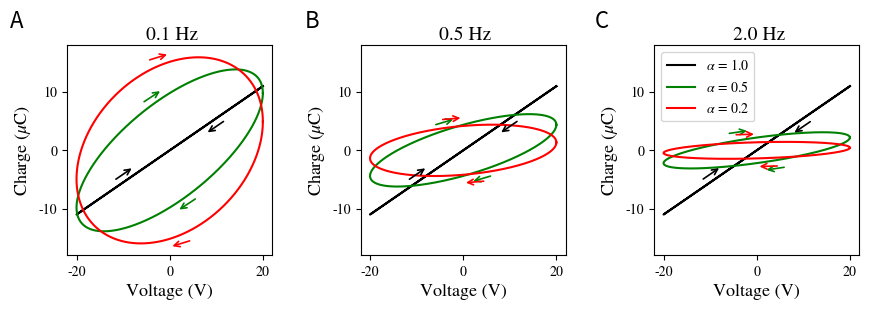

Reproduce this figure in Python. (Note: this script raises an exception after producing the figure.)
import numpy as np
import matplotlib.pyplot as plt
from scipy import signal
import matplotlib.gridspec as gridspec
##################################################################
import matplotlib
matplotlib.rcParams.update({'text.usetex': False, 'font.family': 'stixgeneral', 'mathtext.fontset': 'stix',})
matplotlib.rcParams['pdf.fonttype'] = 42
matplotlib.rcParams['ps.fonttype'] = 42
##################################################################
plt .close('all')
fig = plt.figure(figsize = [8.8, 3.])
gm = gridspec.GridSpec(170, 270)
axes = [plt.subplot(gm[:, i*100:i*100 + 70]) for i in range(3)]
##################################################################
C = 0.00055
dt = 0.0005
colors = ['k', 'g', 'r']
freqs = [0.1, 0.5, 2]
alphas = [1, 0.5, 0.2]

##################################################################
l = 5
b = 1.4
def plot_arrow(v, q, pos, ax, color):
    dx, dy = v[pos+1] - v[pos], q[pos+1] - q[pos]
    sx, sy = np.sign(dx), np.sign(dy)
    x, y = v[pos], q[pos] - b * sx

    f = dx**2 + dy**2
    xt, yt = x + sx * l * (dx**2/f)**0.5, y + sy * l * (dy**2/f)**0.5

    ax.annotate('',xy=(x, y), xytext=(xt, yt), arrowprops=dict(arrowstyle="->",color=color,lw=1.2))
##################################################################
displ = [0.25, 0.05, 0]
for a, alpha in  enumerate(alphas):
    for f, freq in enumerate(freqs):
        ttot = 1./freq
        time = np.arange(0, ttot, dt)
        w = 2 * np.pi * freq

        A = 20
        Vapp = A * np.cos(w*time)
        qth = C * A * w**(alpha - 1) * np.sin(w*time + alpha * np.pi /2.)

        axes[f].plot(Vapp, 1000*qth, color = colors[a], label = r'$\alpha$' + ' = %.1f'%alpha)
        for pos in [int((1+displ[a])*len(time)//4), int((3+displ[a])*len(time)//4)]:
            plot_arrow(Vapp, 1000*qth, pos, axes[f], colors[a])
##################################################################
for a, freq in  enumerate(freqs):
    axes[a].text(0.5, 19, '%.1f Hz'%freq, fontsize = 14, ha = 'center')

    axes[a].set_ylim(-18, 18)
    axes[a].set_xlim(-22, 22)

    axes[a].set_ylabel('Charge ('+r'$\mu$' +'C)', fontsize = 13)
    axes[a].set_xlabel('Voltage (V)', fontsize = 13)
axes[2].legend()


##################################################################
x1, x2, x3 = 0.015, 0.35, 0.68
y, fz = 0.94, 16
plt.figtext(x1, y, 'A', ha = 'left', va = 'center', fontsize = fz, family='sans-serif')
plt.figtext(x2, y, 'B', ha = 'left', va = 'center', fontsize = fz, family='sans-serif')
plt.figtext(x3, y, 'C', ha = 'left', va = 'center', fontsize = fz, family='sans-serif')

##################################################################
fig.subplots_adjust(left = 0.08, bottom = 0.16, right = 0.98, top = 0.86)
plt.savefig('./fig_1.png', dpi = 300, transparent = False)
plt.savefig('../figure_1.pdf')

plt.savefig('../Figures/figure_1.pdf')



##################################################################
##### Same idea, but with numerical integration instead of close solution
##### This works with non sinusoidal inputs, in this case a sawthooth signal
##################################################################


# class FractionalMemcapacitor:
#     """
#     dQ^(1-alpha)/ dt^(1-alpha) = C V
#     """
#     def __init__(self,
#                  Capacitance=0.0001,
#                  fractional_order=0.9, memory_length=120,
#                  dt = 0.0001):
#         # State variable
#         self.charge = 0
#         # Capacitor parameters
#         self.Capacitance = Capacitance
#         # Fractional order parameters (1- alpha) 
#         self.fractional_order = (1-fractional_order) # fractional_order#
#         self.memory_length = memory_length
#         self.dt = dt
#         self.kernel = self._compute_kernel(dt, self.fractional_order)
#         # Grunwald-Letnikov coefficients for fractional derivative
#         self.gl_coefficients = self._compute_gl_coefficients(self.fractional_order, memory_length)
#         # History arrays to store past charge values for the fractional derivative
#         self.charge_history = np.zeros(memory_length, dtype=np.float64)
#         # Components for the history term in the integration step
#         self.history_component = 0

#     def _compute_gl_coefficients(self, alpha, length):
#         """
#         Compute Grunwald-Letnikov coefficients for the fractional derivative.
#         """
#         coeffs = np.zeros(length, dtype=np.float64)
#         if length > 0:
#             coeffs[0] = -alpha
#             for j in range(1, length):
#                 coeffs[j] = (1.0 - (alpha + 1.0) / (j + 1)) * coeffs[j - 1]
#         return coeffs

#     def _compute_kernel(self, dt, alpha):
#         return dt ** alpha

#     def reset(self):
#         """
#         Reset all network state variables (charge, spike states, and history) to their initial values.
#         """
#         self.charge = 0
#         self.charge_history.fill(0.0)

#     def update(self, input, dt=0.10):
#         """
#         Update the network state for one time step using fractional order dynamics.
#         """
#         # This is a dot product of GL coefficients with the charge history
#         self.history_component = np.dot(self.gl_coefficients, self.charge_history)
#         # The equation is V_new = (-V_old + bias + input) / tau * kernel - history_component
#         self.charge = self.kernel*self.Capacitance * input - self.history_component
#         #  update charge history
#         self.charge_history = np.roll(self.charge_history, 1, axis=0)
#         self.charge_history[0] = self.charge

# ##################################################################
# plt .close('all')
# fig = plt.figure(figsize = [8.8, 3.])
# gm = gridspec.GridSpec(170, 270)
# axes = [plt.subplot(gm[:, i*100:i*100 + 70]) for i in range(3)]
# ##################################################################
# C = 0.00055
# dt = 0.005
# ncycles = 3

# ##################################################################
# l = 4
# b = 1.4
# def plot_arrow(v, q, pos, ax, color):
#     dx, dy = v[pos+1] - v[pos], q[pos+1] - q[pos]
#     sx, sy = np.sign(dx), np.sign(dy)
#     x, y = v[pos], q[pos] - b * sx

#     f = dx**2 + dy**2
#     xt, yt = x + sx * l * (dx**2/f)**0.5, y + sy * l * (dy**2/f)**0.5

#     ax.annotate('',xy=(x, y), xytext=(xt, yt), arrowprops=dict(arrowstyle="->",color=color,lw=1.2))
# ##################################################################
# displ = [0.25, 0.05, 0]

# for a, alpha in  enumerate(alphas):
#     for f, freq in enumerate(freqs):
#         ttot = ncycles/freq
#         time = np.arange(0, ttot, dt)
#         w = 2 * np.pi * freq
#         cycle_points = int(len(time)/ncycles)
#         memory_length = len(time)

#         A = 20
#         Vapp = A * np.cos(w*time)
#         Vapp = A * signal.sawtooth(w*time, width = 0.5)
#     ##################################################################
#         N = FractionalMemcapacitor(C, alpha, memory_length, dt)
#         N.reset()

#         Q = np.zeros(len(time))
#         print(N.fractional_order)
#         for k, t in enumerate(time):
#             N.update(Vapp[k], dt)
#             Q[k] = N.charge
#     ##################################################################

#         # qth = C * A * w**(alpha - 1) * np.sin(w*time + alpha * np.pi /2.)

#         axes[f].plot(Vapp[-2*cycle_points:], 1000*Q[-2*cycle_points:], color = colors[a], label = r'$\alpha$' + ' = %.1f'%alpha)
#         # axes[f].plot(Vapp, 1000*qth, color = colors[a], label = r'$\alpha$' + ' = %.1f'%alpha)
#         for pos in [int((9+displ[a])*len(time)//12), int((11+displ[a])*len(time)//12)]:
#             plot_arrow(Vapp, 1000*Q, pos, axes[f], colors[a])
# ##################################################################
# for a, freq in  enumerate(freqs):
#     axes[a].text(0.5, 19, '%.1f Hz'%freq, fontsize = 14, ha = 'center')

#     axes[a].set_ylim(-18, 18)
#     axes[a].set_xlim(-22, 22)

#     axes[a].set_ylabel('Charge ('+r'$\mu$' +'C)', fontsize = 13)
#     axes[a].set_xlabel('Voltage (V)', fontsize = 13)
# axes[2].legend()

# ##################################################################
# x1, x2, x3 = 0.015, 0.35, 0.68
# y, fz = 0.94, 22
# plt.figtext(x1, y, 'A', ha = 'left', va = 'center', fontsize = fz)
# plt.figtext(x2, y, 'B', ha = 'left', va = 'center', fontsize = fz)
# plt.figtext(x3, y, 'C', ha = 'left', va = 'center', fontsize = fz)

# ##################################################################
# fig.subplots_adjust(left = 0.08, bottom = 0.16, right = 0.98, top = 0.86)
# plt.savefig('./fig_1_sawthooth.png', dpi = 300, transparent = False)
